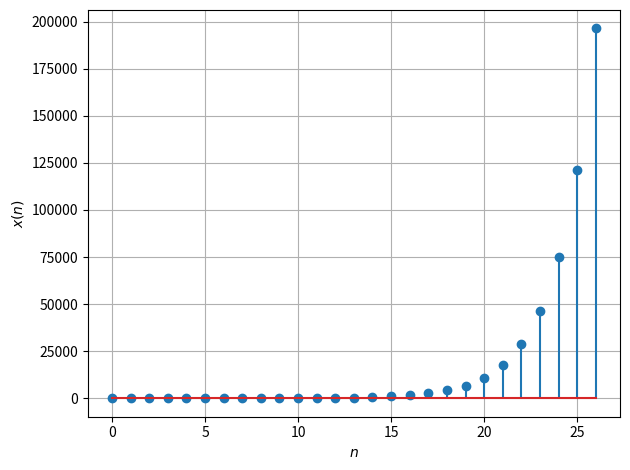

The script that saved this image: (Note: this script raises an exception after producing the figure.)
from matplotlib import pyplot as plt

x = [1, 1]
for i in range(25): x.append(x[-1] + x[-2])
plt.stem(range(len(x)), x)
plt.grid()
plt.xlabel('$n$')
plt.ylabel('$x(n)$')
plt.tight_layout()
plt.savefig('../figs/2_1.png')
